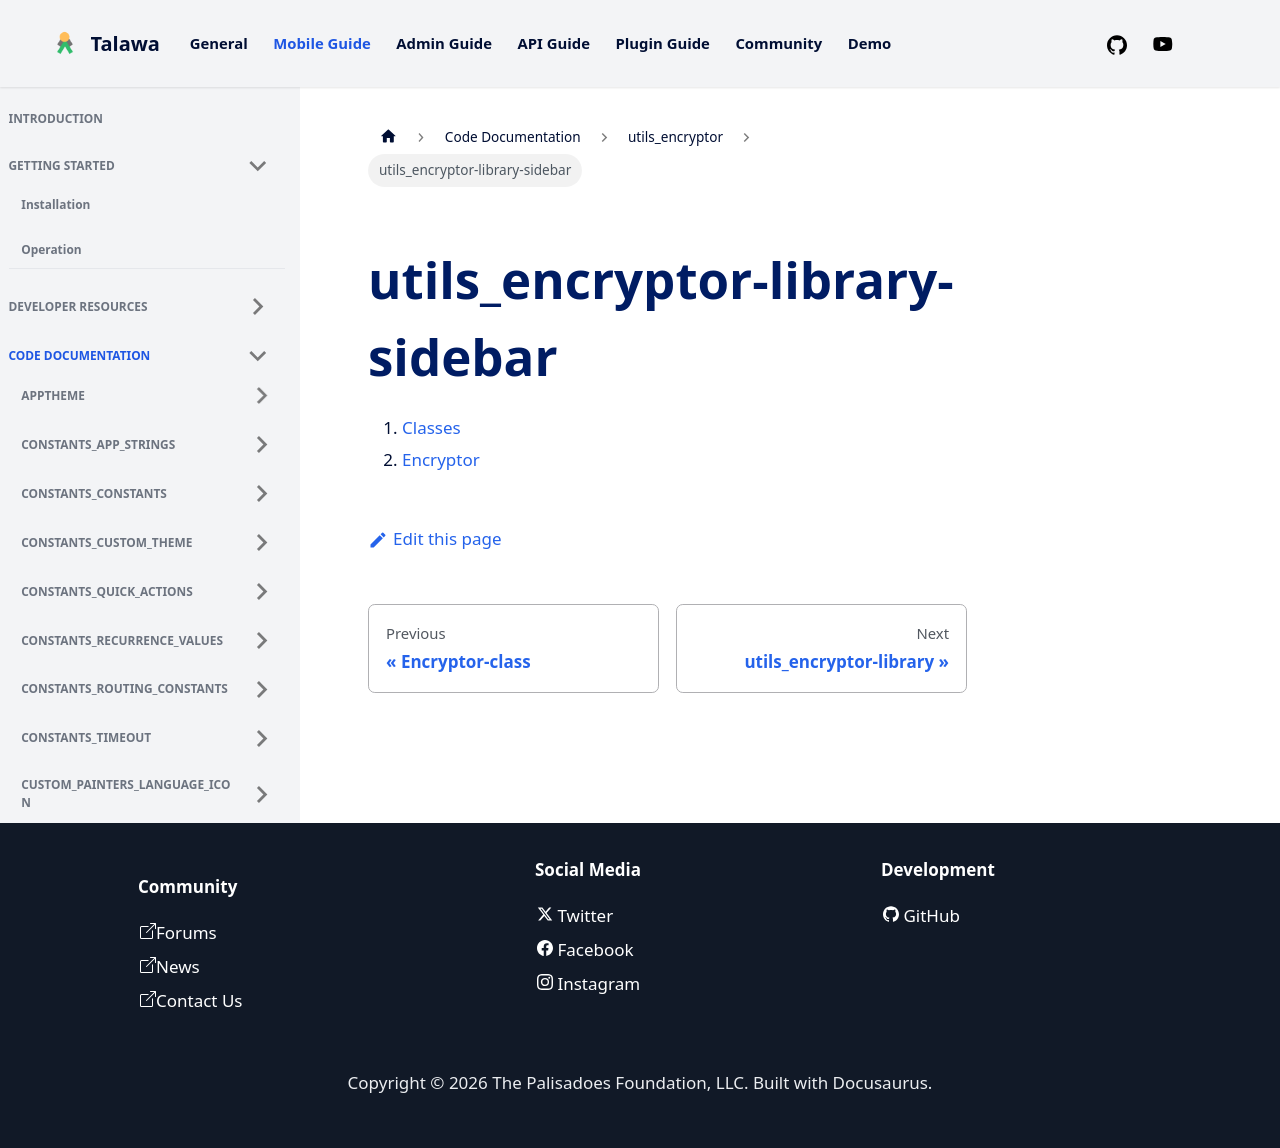

repository: PalisadoesFoundation/talawa · page: docs/auto-docs/utils_encryptor/utils_encryptor-library-sidebar/index.html · generator: docusaurus

1.  [Classes](./#classes)
2.  [Encryptor](./Encryptor-class.md)
